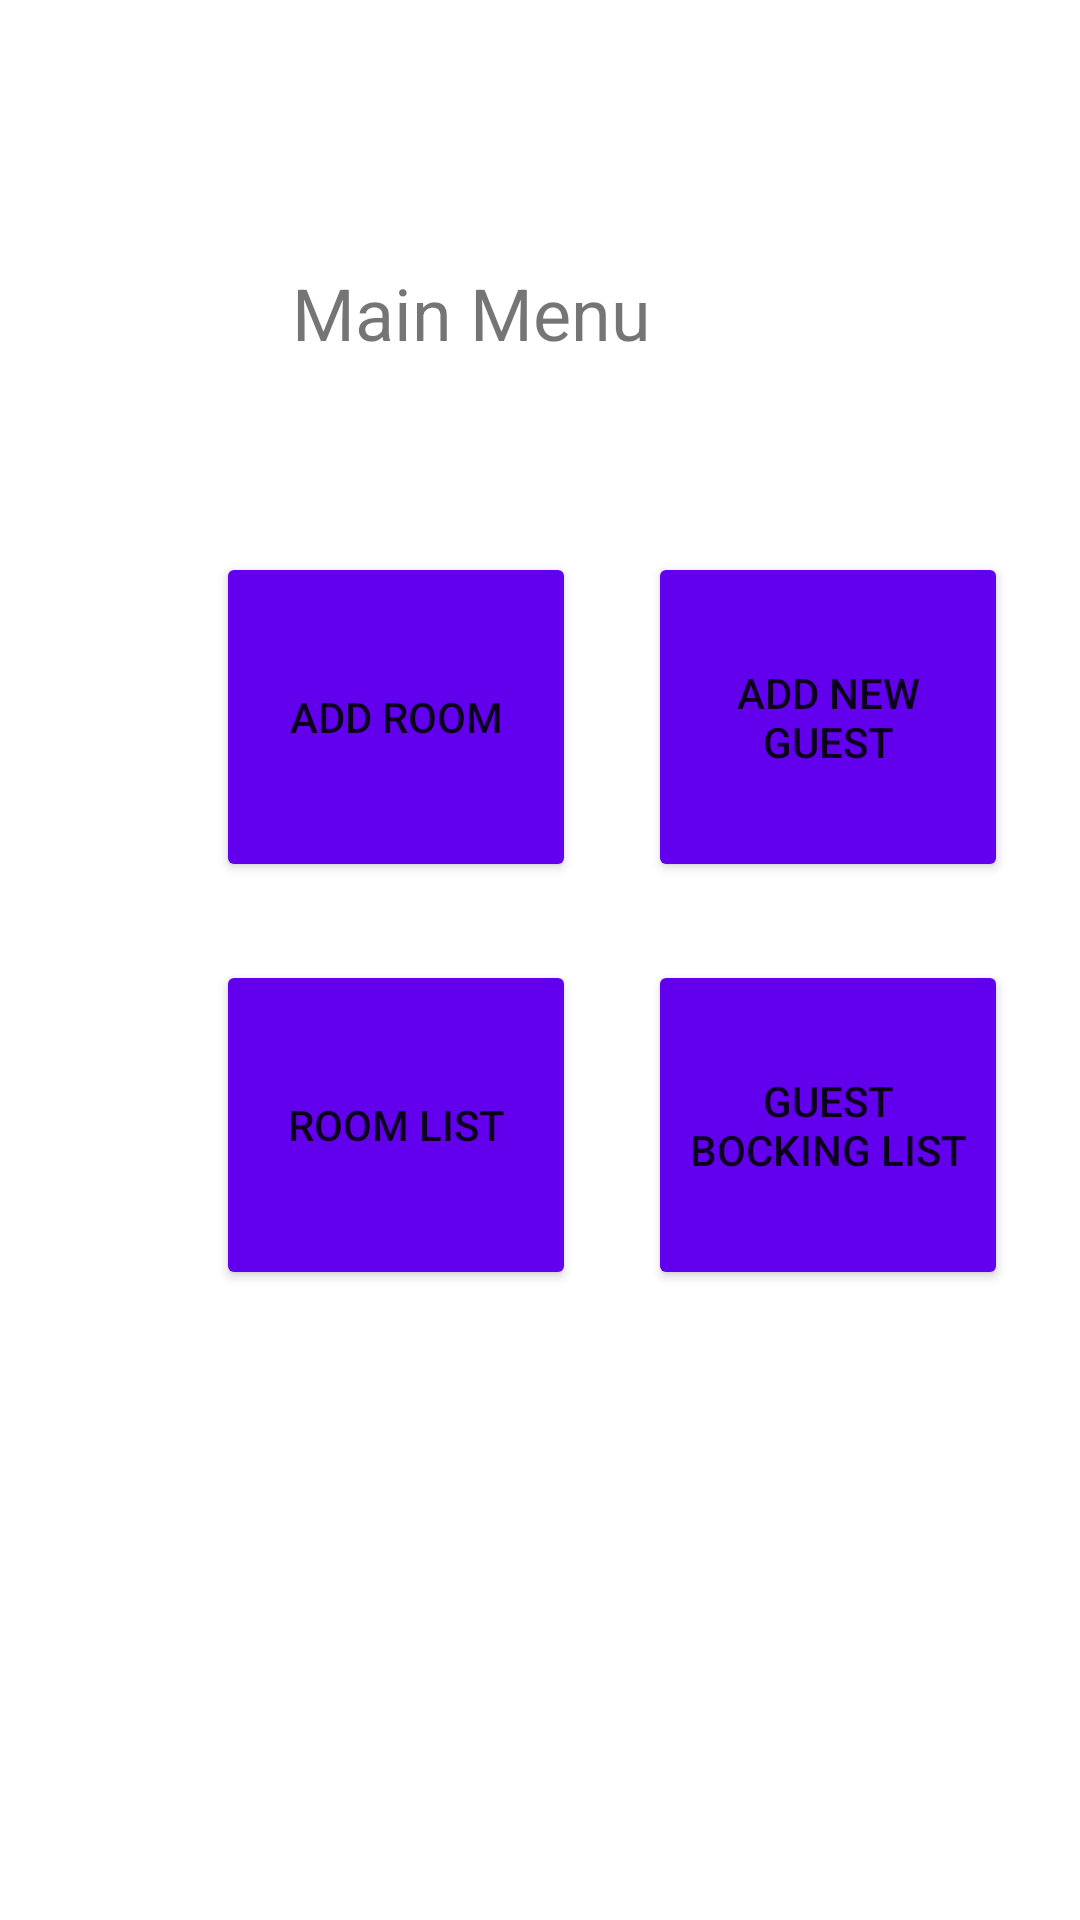

Reconstruct the res/layout file that produces this screen, plus the resources it refers to.
<!-- AndroidManifest.xml: application theme Theme.RoomReservation -->
<!-- res/layout/activity_main_menu.xml -->
<?xml version="1.0" encoding="utf-8"?>
<androidx.constraintlayout.widget.ConstraintLayout xmlns:android="http://schemas.android.com/apk/res/android"
    xmlns:app="http://schemas.android.com/apk/res-auto"
    xmlns:tools="http://schemas.android.com/tools"
    android:layout_width="match_parent"
    android:layout_height="match_parent"
    tools:context=".MainMenu">

    <Button
        android:id="@+id/AllRoomListButton"
        android:layout_width="120dp"
        android:layout_height="110dp"
        android:layout_marginStart="72dp"
        android:layout_marginTop="320dp"
        android:backgroundTint="?attr/colorPrimary"
        android:text="@string/AllRoomListButton"
        app:layout_constraintStart_toStartOf="parent"
        app:layout_constraintTop_toTopOf="parent" />

    <Button
        android:id="@+id/GuestBockingListButton"
        android:layout_width="120dp"
        android:layout_height="110dp"
        android:layout_marginStart="216dp"
        android:layout_marginTop="320dp"
        android:backgroundTint="?attr/colorPrimary"
        android:text="@string/GuestBockingListButton"
        app:layout_constraintStart_toStartOf="parent"
        app:layout_constraintTop_toTopOf="parent" />

    <Button
        android:id="@+id/AddNewGuestButton"
        android:layout_width="120dp"
        android:layout_height="110dp"
        android:layout_marginStart="216dp"
        android:layout_marginTop="184dp"
        android:backgroundTint="?attr/colorPrimary"
        android:text="@string/AddNewGuestButton"
        app:layout_constraintStart_toStartOf="parent"
        app:layout_constraintTop_toTopOf="parent" />

    <TextView
        android:id="@+id/textViewMainMenu"
        android:layout_width="166dp"
        android:layout_height="39dp"
        android:layout_marginTop="88dp"
        android:layout_marginEnd="120dp"
        android:text="@string/textViewMainMenu"
        android:textAlignment="center"
        android:textSize="24sp"
        app:layout_constraintEnd_toEndOf="parent"
        app:layout_constraintTop_toTopOf="parent" />

    <Button
        android:id="@+id/AddRoomButton"
        android:layout_width="120dp"
        android:layout_height="110dp"
        android:layout_marginStart="72dp"
        android:layout_marginTop="184dp"
        android:backgroundTint="?attr/colorPrimary"
        android:text="@string/AddRoomButton"
        app:layout_constraintStart_toStartOf="parent"
        app:layout_constraintTop_toTopOf="parent" />
</androidx.constraintlayout.widget.ConstraintLayout>
<!-- resources referenced by this layout -->
<resources>
  <string name="AddNewGuestButton">Add New Guest</string>
  <string name="AddRoomButton">Add Room</string>
  
      //RoomList
  <string name="AllRoomListButton">Room List</string>
  <string name="GuestBockingListButton">Guest Bocking List</string>
  <string name="textViewMainMenu">Main Menu</string>
  <style name="Theme.RoomReservation" parent="Theme.MaterialComponents.DayNight.DarkActionBar">
          
          <item name="colorPrimary">@color/purple_500</item>
          <item name="colorPrimaryVariant">@color/purple_700</item>
          <item name="colorOnPrimary">@color/white</item>
          
          <item name="colorSecondary">@color/teal_200</item>
          <item name="colorSecondaryVariant">@color/teal_700</item>
          <item name="colorOnSecondary">@color/black</item>
          
          <item name="android:statusBarColor" tools:targetApi="l">?attr/colorPrimaryVariant</item>
          
      </style>
  <!-- not gathered from this repository: default colours our renderer supplied (Android Studio template values) -->
  <color name="purple_500">#FF6200EE</color>
  <color name="purple_700">#FF3700B3</color>
  <color name="teal_200">#FF03DAC5</color>
  <color name="teal_700">#FF018786</color>
  <color name="black">#FF000000</color>
  <color name="white">#FFFFFFFF</color>
</resources>
